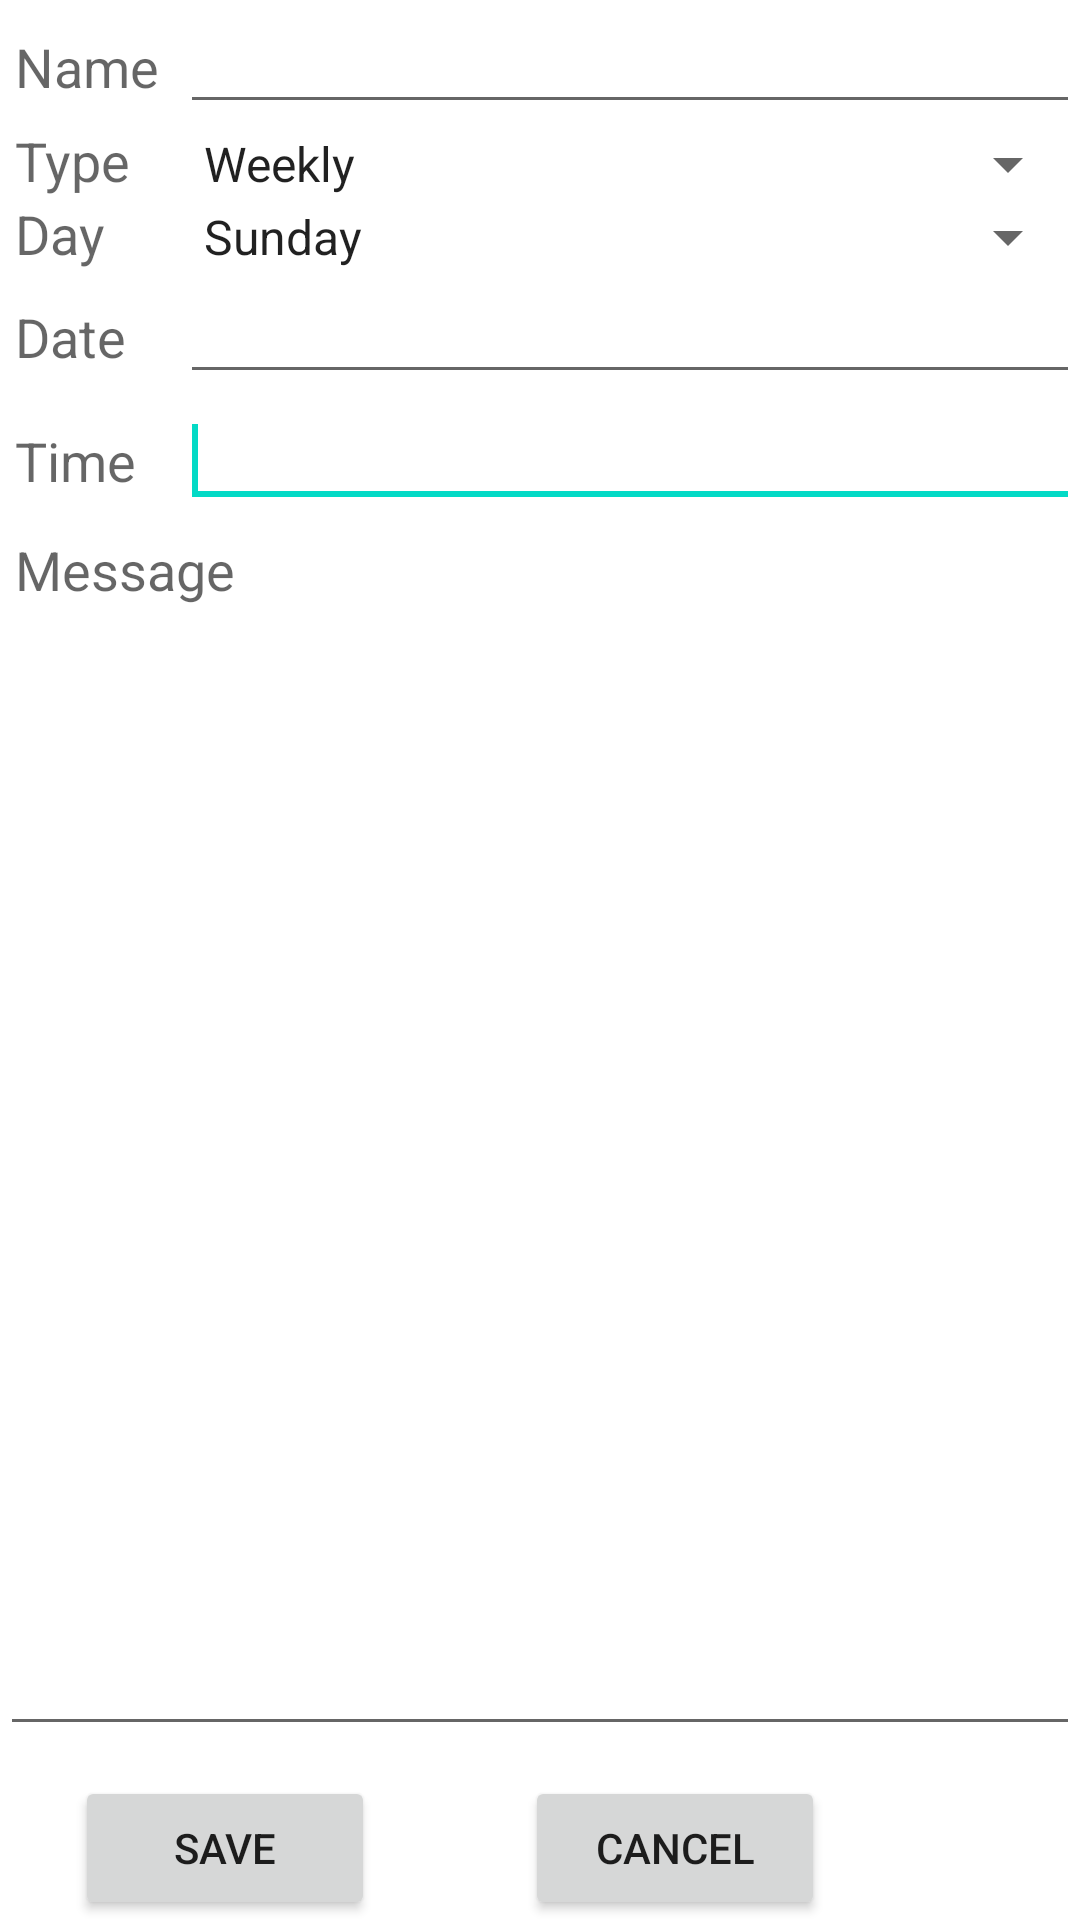

Produce the Android XML layout that renders to this screen, including the resource entries it uses.
<!-- AndroidManifest.xml: fallback theme Theme.MaterialComponents.DayNight.NoActionBar -->
<!-- res/layout/taskinfo.xml -->
<?xml version="1.0" encoding="utf-8"?>

<LinearLayout xmlns:android="http://schemas.android.com/apk/res/android"
    android:layout_width="match_parent"
    android:layout_height="match_parent"
    android:orientation="vertical" >

    <LinearLayout
        android:layout_width="match_parent"
        android:layout_height="wrap_content"
        android:orientation="horizontal" >

        <TextView
            style="@style/Label"
            android:layout_width="50sp"
            android:layout_height="wrap_content"
            android:text="@string/name"
            android:textAppearance="?android:attr/textAppearanceMedium" android:layout_marginLeft="5sp" android:layout_marginRight="5sp"/>

        <EditText
            android:id="@+id/nameinput"
            android:layout_width="match_parent"
            android:layout_height="wrap_content"
            android:ems="10"
            android:inputType="text" />
    </LinearLayout>

    <LinearLayout
        android:layout_width="match_parent"
        android:layout_height="wrap_content" >

        <TextView
            style="@style/Label"
            android:layout_width="50sp"
            android:layout_height="wrap_content"
            android:text="@string/type"
            android:textAppearance="?android:attr/textAppearanceMedium" android:layout_marginLeft="5sp" android:layout_marginRight="5sp"/>

        <Spinner
            android:id="@+id/typespiner"
            android:layout_width="match_parent"
            android:layout_height="wrap_content"
            android:entries="@array/Types" />
    </LinearLayout>

    <LinearLayout
        android:id="@+id/daylayout"
        android:layout_width="match_parent"
        android:layout_height="wrap_content" >

        <TextView
            style="@style/Label"
            android:layout_width="50sp"
            android:layout_height="wrap_content"
            android:layout_marginLeft="5sp"
            android:layout_marginRight="5sp"
            android:text="@string/day"
            android:textAppearance="?android:attr/textAppearanceMedium" />

        <Spinner
            android:id="@+id/dayspiner"
            android:layout_width="match_parent"
            android:layout_height="wrap_content"
            android:entries="@array/Weekdays" />
    </LinearLayout>

    <LinearLayout
        android:id="@+id/datelayout"
        android:layout_width="match_parent"
        android:layout_height="wrap_content" >

        <TextView
            style="@style/Label"
            android:layout_width="50sp"
            android:layout_height="wrap_content"
            android:text="@string/date"
            android:textAppearance="?android:attr/textAppearanceMedium" android:layout_marginLeft="5sp" android:layout_marginRight="5sp"/>

        <EditText
            android:id="@+id/dateinput"
            android:layout_width="match_parent"
            android:layout_height="wrap_content"
            android:ems="10"
            android:inputType="date" android:focusable="false"/>
    </LinearLayout>

    <LinearLayout
        android:layout_width="match_parent"
        android:layout_height="wrap_content" >

        <TextView
            style="@style/Label"
            android:layout_width="50sp"
            android:layout_height="wrap_content"
            android:text="@string/time"
            android:textAppearance="?android:attr/textAppearanceMedium" android:layout_marginLeft="5sp" android:layout_marginRight="5sp"/>

        <EditText
            android:id="@+id/timeinput"
            android:layout_width="match_parent"
            android:layout_height="wrap_content"
            android:ems="10"
            android:inputType="time" android:focusable="false">

            <requestFocus />
        </EditText>
    </LinearLayout>

    <TextView
        android:id="@+id/messagelable"
        android:layout_width="wrap_content"
        android:layout_height="wrap_content"
        android:layout_marginLeft="5sp"
        android:layout_marginTop="5sp"
        android:text="@string/message"
        android:textAppearance="?android:attr/textAppearanceMedium" />

    <EditText
        android:id="@+id/messageinput"
        android:layout_width="match_parent"
        android:layout_height="0dp"
        android:layout_weight="0.46"
        android:ems="10"
        android:inputType="textMultiLine" />

    <LinearLayout
        android:layout_width="match_parent"
        android:layout_height="wrap_content"
        android:layout_marginTop="10sp" >

        <Button
            android:id="@+id/save"
            style="@style/DialogButton"
            android:layout_height="wrap_content"
            android:layout_gravity="bottom"
            android:layout_marginLeft="25sp"
            android:layout_marginRight="25sp"
            android:text="@string/save" />

        <Button
            android:id="@+id/cancel"
            style="@style/DialogButton"
            android:layout_height="wrap_content"
            android:layout_gravity="bottom"
            android:layout_marginLeft="25sp"
            android:layout_marginRight="25sp"
            android:text="@string/cancel" />
    </LinearLayout>

</LinearLayout>
<!-- resources referenced by this layout -->
<resources>
  <string-array name="Types">
  		<item>Weekly</item>
  		<item>One time</item>
  	</string-array>
  <string-array name="Weekdays">
  		<item>Sunday</item>
  		<item>Monday</item>
  		<item>Tuesday</item>
  		<item>Wednesday</item>
  		<item>Thursday</item>
  		<item>Friday</item>
  		<item>Saturday</item>
  	</string-array>
  <string name="cancel">Cancel</string>
  <string name="date">Date</string>
  <string name="day">Day</string>
  <string name="message">Message</string>
  <string name="name">Name</string>
  <string name="save">Save</string>
  <string name="time">Time</string>
  <string name="type">Type</string>
  <style name="DialogButton">
          <item name="android:layout_width">100sp</item>
      </style>
  <style name="Label">
          <item name="android:layout_width">50sp</item>
      </style>
</resources>
